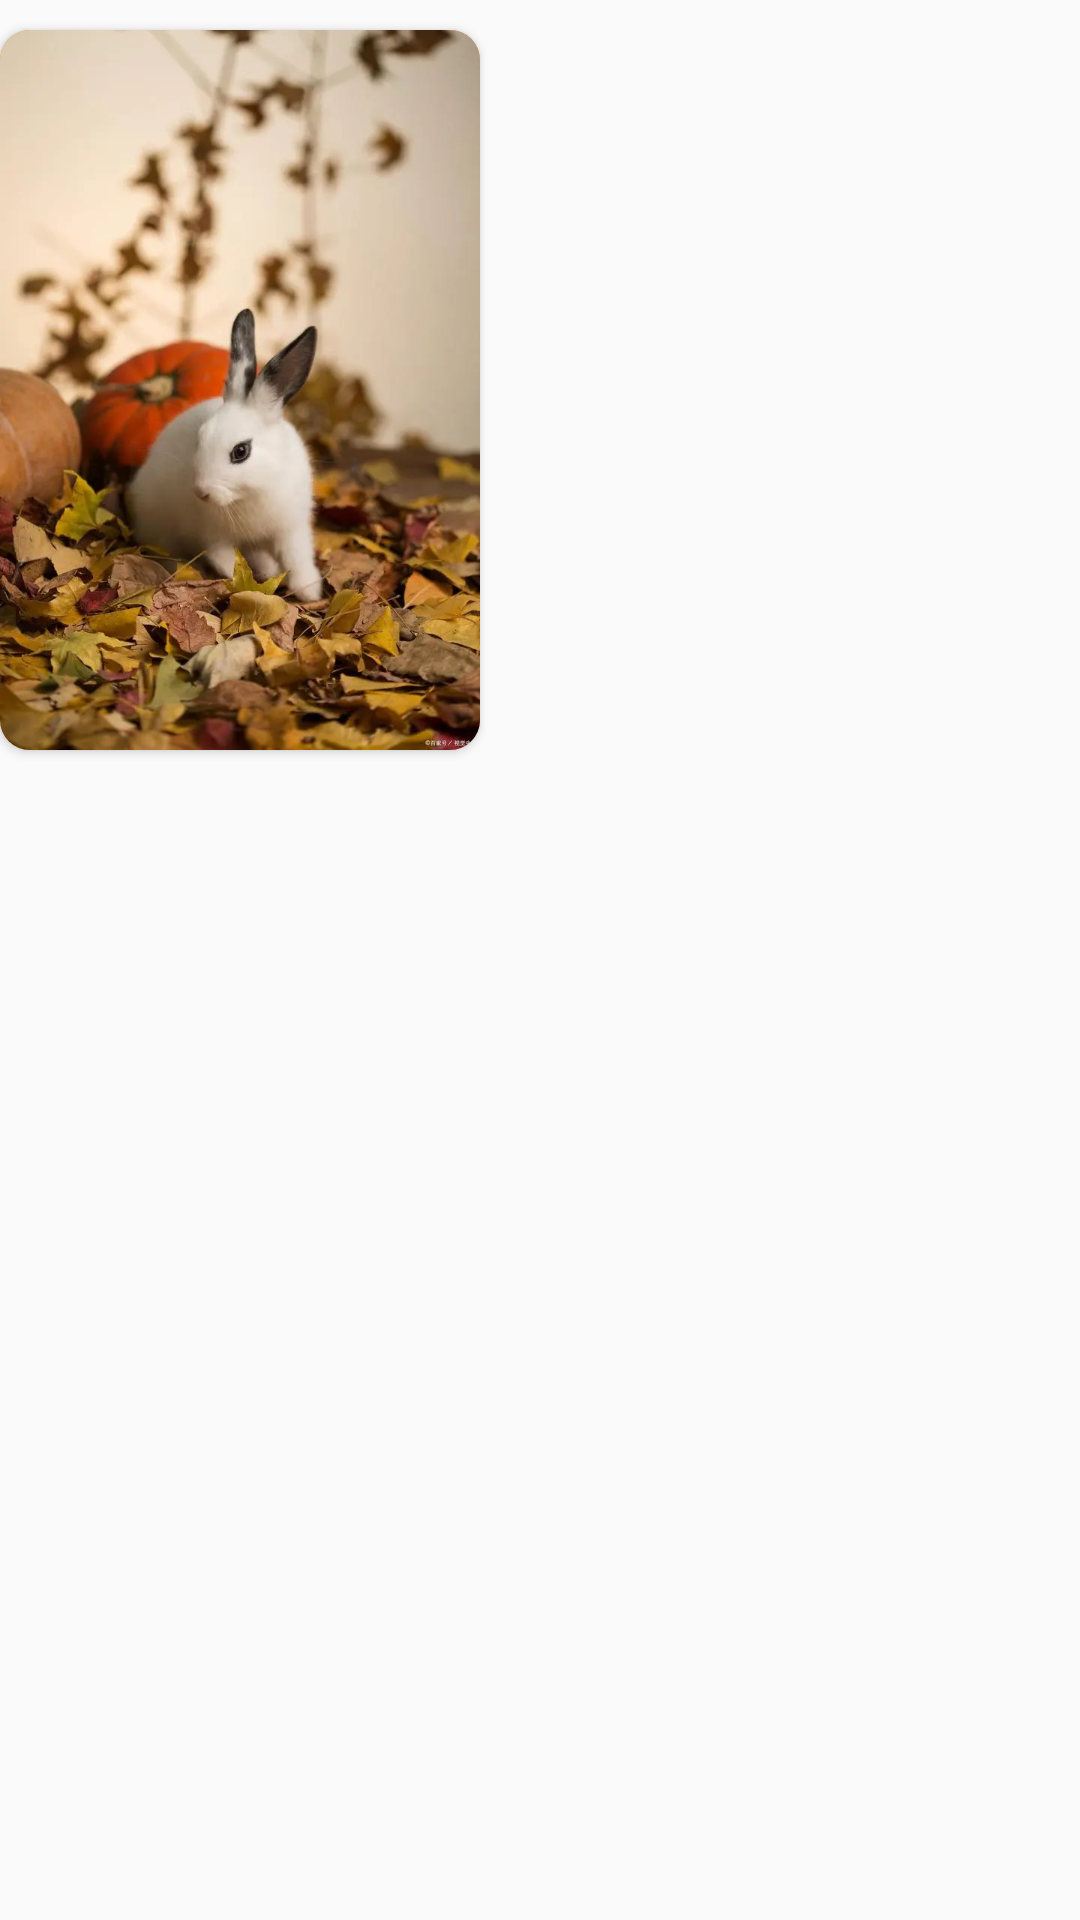

Produce the Android XML layout that renders to this screen, including the resource entries it uses.
<!-- AndroidManifest.xml: application theme Theme.StudyApplication -->
<!-- res/layout/biz_image_item_layout.xml -->
<?xml version="1.0" encoding="utf-8"?>
<androidx.constraintlayout.widget.ConstraintLayout xmlns:android="http://schemas.android.com/apk/res/android"
    android:layout_width="match_parent"
    android:layout_height="match_parent"
    android:layout_marginTop="30dp"
    xmlns:app="http://schemas.android.com/apk/res-auto"
    xmlns:tools="http://schemas.android.com/tools">
    <androidx.cardview.widget.CardView
        android:layout_width="wrap_content"
        android:layout_height="wrap_content"
        app:layout_constraintTop_toTopOf="parent"
        app:layout_constraintLeft_toLeftOf="parent"
        android:layout_marginTop="10dp"
        app:cardCornerRadius="10dp"
        android:background="#998833">
        <androidx.constraintlayout.utils.widget.ImageFilterView
            android:id="@+id/biz_image"
            android:layout_width="wrap_content"
            android:layout_height="wrap_content"
            android:background="#ff8833"
            android:scaleType="fitXY"
            android:src="@drawable/img"/>
        <TextView
            android:id="@+id/biz_image_text"
            android:layout_width="match_parent"
            android:layout_height="40dp"
            android:layout_marginTop="60dp"
            app:layout_constraintTop_toTopOf="parent"
            app:layout_constraintLeft_toLeftOf="parent"
            android:textSize="18dp"
            android:textStyle="bold"
            tools:text="测试"
            android:background="#998833"/>
    </androidx.cardview.widget.CardView>

</androidx.constraintlayout.widget.ConstraintLayout>
<!-- resources referenced by this layout -->
<resources>
  <!-- drawable img: webp bitmap (drawable-xxxhdpi, 38370 bytes) -->
  <style name="Theme.StudyApplication" parent="Theme.AppCompat.Light.DarkActionBar">
          
          <item name="colorPrimary">@color/purple_500</item>
          <item name="colorPrimaryDark">@color/purple_700</item>
          <item name="colorAccent">@color/teal_200</item>
          
      </style>
  <color name="purple_500">#FF6200EE</color>
  <color name="purple_700">#FF3700B3</color>
  <color name="teal_200">#FF03DAC5</color>
</resources>
